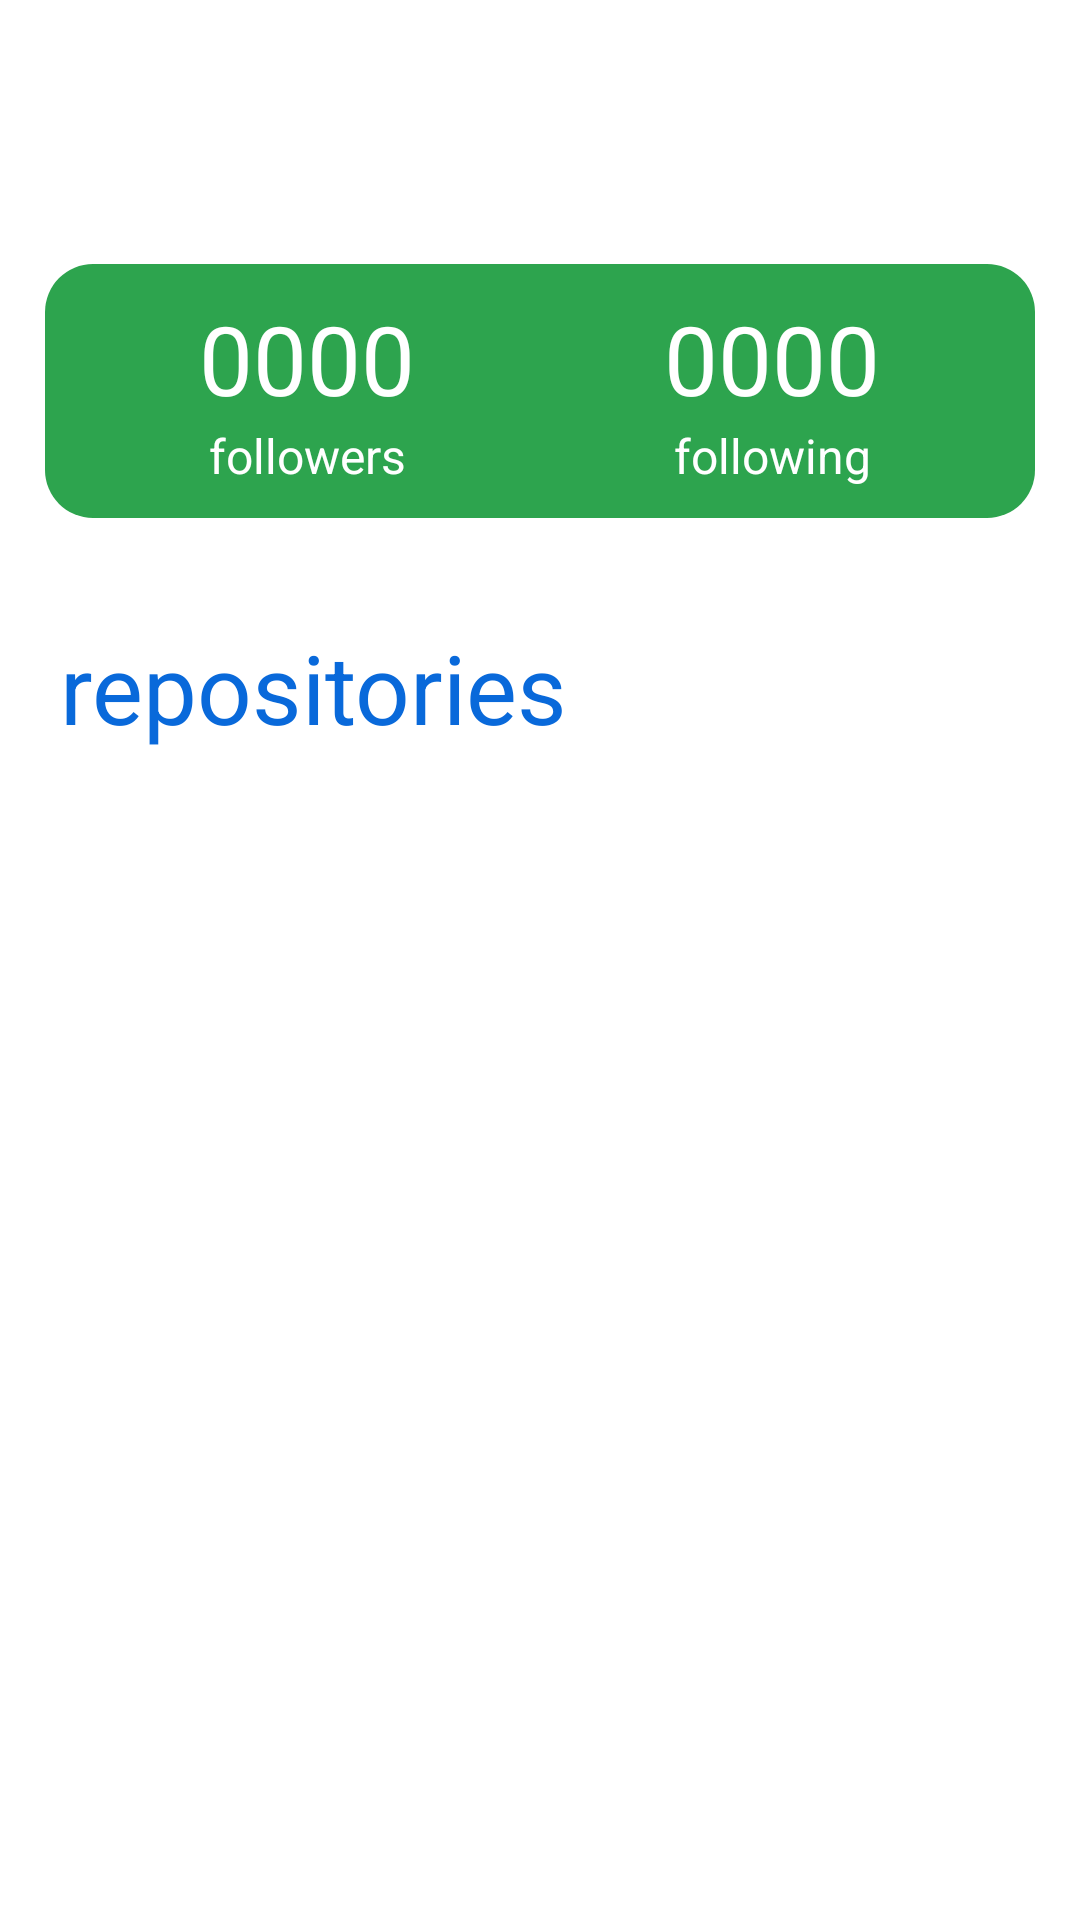

Write the Android layout XML for this screen, with the resource values it uses.
<!-- AndroidManifest.xml: application theme Theme.Github_users -->
<!-- res/layout/content_scrolling.xml -->
<?xml version="1.0" encoding="utf-8"?>
<androidx.core.widget.NestedScrollView
    xmlns:android="http://schemas.android.com/apk/res/android"
    xmlns:tools="http://schemas.android.com/tools"
    xmlns:app="http://schemas.android.com/apk/res-auto"
    app:layout_behavior="@string/appbar_scrolling_view_behavior"
    tools:showIn="@layout/activity_user_screen"
    android:layout_width="match_parent"
    android:layout_height="match_parent"
    tools:context="User_Screen">

    <androidx.appcompat.widget.LinearLayoutCompat

        android:id="@+id/user_page"
        android:layout_width="match_parent"
        android:layout_height="wrap_content"
        android:orientation="vertical"
        android:visibility="visible">


        <TextView

            android:id="@+id/user_name"
            android:layout_width="match_parent"
            android:layout_height="wrap_content"
            android:padding="15dp"
            android:textColor="@color/blue_shade"
            android:textSize="32sp" />

        <androidx.constraintlayout.widget.ConstraintLayout
            android:id="@+id/constraint"
            android:layout_width="match_parent"
            android:layout_height="wrap_content"
            android:layout_gravity="bottom"
            android:layout_margin="15dp"
            android:background="@drawable/white_background_rounded"
            android:backgroundTint="@color/green_shade"
            android:padding="10dp"
            app:layout_anchor="@id/user_name"
            app:layout_anchorGravity="bottom">

            <TextView
                android:id="@+id/followers"
                android:layout_width="wrap_content"
                android:layout_height="wrap_content"
                android:text="@string/_0000"
                android:textAlignment="center"
                android:textColor="@color/white"
                android:textSize="32sp"
                app:layout_constrainedWidth="true"
                app:layout_constraintStart_toStartOf="parent"
                app:layout_constraintTop_toTopOf="parent"
                app:layout_constraintWidth_percent="0.5" />

            <TextView
                android:id="@+id/textView2"
                android:layout_width="wrap_content"
                android:layout_height="wrap_content"
                android:text="@string/followers"
                android:textColor="@color/white"
                android:textSize="16sp"
                app:layout_constraintBottom_toBottomOf="parent"
                app:layout_constraintEnd_toEndOf="@+id/followers"
                app:layout_constraintStart_toStartOf="@+id/followers"
                app:layout_constraintTop_toBottomOf="@+id/followers" />

            <TextView
                android:id="@+id/following"
                android:layout_width="wrap_content"
                android:layout_height="wrap_content"
                android:text="@string/_0000"
                android:textAlignment="center"
                android:textColor="@color/white"
                android:textSize="32sp"
                app:layout_constrainedWidth="true"
                app:layout_constraintEnd_toEndOf="parent"
                app:layout_constraintTop_toTopOf="parent"
                app:layout_constraintWidth_percent="0.5" />

            <TextView
                android:id="@+id/textView1"
                android:layout_width="wrap_content"
                android:layout_height="wrap_content"
                android:text="@string/following"
                android:textColor="@color/white"
                android:textSize="16sp"
                app:layout_constraintBottom_toBottomOf="parent"
                app:layout_constraintEnd_toEndOf="@+id/following"
                app:layout_constraintStart_toStartOf="@+id/following"
                app:layout_constraintTop_toBottomOf="@+id/following" />


        </androidx.constraintlayout.widget.ConstraintLayout>


        <androidx.constraintlayout.widget.ConstraintLayout
            android:id="@+id/constraint2"
            android:layout_width="match_parent"
            android:layout_height="wrap_content"
            android:layout_gravity="bottom"
            android:isScrollContainer="true"
            android:padding="20dp"
            app:layout_anchor="@id/constraint"
            app:layout_anchorGravity="bottom">

            <TextView
                android:layout_width="200dp"
                android:layout_height="wrap_content"
                android:text="@string/repositories"
                android:textColor="@color/blue_shade"
                android:textSize="32sp"
                app:layout_constraintBottom_toBottomOf="parent"
                app:layout_constraintStart_toStartOf="parent"
                app:layout_constraintTop_toTopOf="parent" />

            <TextView
                android:id="@+id/repocount"
                android:layout_width="wrap_content"
                android:layout_height="match_parent"
                android:layout_gravity="end"
                android:padding="10dp"
                android:textColor="@color/black"
                android:textSize="16sp"
                app:layout_constraintBottom_toBottomOf="parent"
                app:layout_constraintEnd_toEndOf="parent"
                app:layout_constraintTop_toTopOf="parent" />
        </androidx.constraintlayout.widget.ConstraintLayout>

        <androidx.recyclerview.widget.RecyclerView
            android:overScrollMode="never"


            android:id="@+id/repoList"
            android:layout_width="match_parent"
            android:layout_height="wrap_content"
            android:layout_gravity="bottom"
            android:layout_marginStart="5dp"
            android:paddingVertical="20dp"
            android:paddingLeft="5dp"
            app:layout_anchor="@id/constraint2"
            app:layout_anchorGravity="bottom"
            app:layout_insetEdge="bottom"
            android:paddingBottom="50dp"
            />


    </androidx.appcompat.widget.LinearLayoutCompat>


</androidx.core.widget.NestedScrollView>
<!-- res/layout/activity_user_screen.xml (included above) -->
<?xml version="1.0" encoding="utf-8"?>
<androidx.coordinatorlayout.widget.CoordinatorLayout
    xmlns:android="http://schemas.android.com/apk/res/android"
    xmlns:app="http://schemas.android.com/apk/res-auto"
    xmlns:tools="http://schemas.android.com/tools"
    android:layout_width="match_parent"
    android:layout_height="match_parent"
    android:fitsSystemWindows="true"
    tools:context=".User_Screen"

    >





    <com.google.android.material.appbar.AppBarLayout
        android:id="@+id/app_bar"
        android:layout_width="match_parent"
        android:layout_height="@dimen/app_bar_height"
        android:fitsSystemWindows="true"
        android:foregroundTint="@color/white"
        android:theme="@style/Theme.Github_users.AppBarOverlay"
        android:background="#0057606A"

        >


        <com.google.android.material.appbar.CollapsingToolbarLayout

            app:layout_collapseMode="parallax"
            android:id="@+id/toolbar_layout"
            style="@style/Widget.MaterialComponents.Toolbar.Primary"
            android:layout_width="match_parent"
            android:layout_height="match_parent"
            android:fitsSystemWindows="true"
            app:contentScrim="@color/white"
            app:layout_scrollFlags="scroll|exitUntilCollapsed"
            app:toolbarId="@+id/toolbar">
            <ImageView
                android:id="@+id/user_avathar"
                android:layout_width="match_parent"
                android:layout_height="match_parent" />
            <androidx.appcompat.widget.Toolbar
                app:titleTextColor="@color/black"
                android:id="@+id/toolbar"
                android:background="#00000000"
                android:layout_width="match_parent"
                android:layout_height="?attr/actionBarSize"
                app:layout_collapseMode="pin"
                app:popupTheme="@style/Theme.Github_users.PopupOverlay"
                app:titleMarginStart="2dp">

                <androidx.appcompat.widget.AppCompatImageButton

                    android:id="@+id/backbutton"
                    android:layout_width="wrap_content"
                    android:layout_height="match_parent"
                    android:layout_marginStart="0dp"
                    android:background="#00000000"
                    android:padding="10dp"
                    android:paddingEnd="20dp"
                    android:scaleX="1.5"
                    android:scaleY="1.5"
                    android:src="@drawable/ic_baseline_arrow_back_24"
                    tools:ignore="RtlSymmetry" />

            </androidx.appcompat.widget.Toolbar>



        </com.google.android.material.appbar.CollapsingToolbarLayout>


    </com.google.android.material.appbar.AppBarLayout>

    <include layout="@layout/content_scrolling" />

    <com.google.android.material.floatingactionbutton.FloatingActionButton
        android:id="@+id/fab"
        android:layout_width="wrap_content"
        android:layout_height="wrap_content"
        android:layout_marginEnd="14dp"
        android:layout_marginBottom="-24dp"
        android:src="@drawable/github_mark_light_64px"
        app:backgroundTint="@color/white"
        app:fabSize="auto"
        app:layout_anchor="@id/app_bar"
        app:layout_anchorGravity="bottom|end"

        />


</androidx.coordinatorlayout.widget.CoordinatorLayout>
<!-- resources referenced by this layout -->
<resources>
  <color name="black">#FF000000</color>
  <color name="blue_shade">#0969da</color>
  <color name="green_shade">#2da44e</color>
  <color name="white">#FFFFFFFF</color>
  <!-- drawable ic_baseline_arrow_back_24 (drawable) -->
  <vector android:autoMirrored="true" android:height="24dp"
      android:viewportHeight="24"
  
      android:viewportWidth="24" android:width="24dp" xmlns:android="http://schemas.android.com/apk/res/android">
      <path
          android:fillColor="@color/white" android:pathData="M20,11H7.83l5.59,-5.59L12,4l-8,8 8,8 1.41,-1.41L7.83,13H20v-2z">
  
      </path>
      <path
      android:fillColor="@android:color/black" android:pathData="M8,11H7.89l5.71,-5.6L12,4l-8.1,8 8,8 1.7,-1.40L7.83,13.1H20.1v-2z">
  
  </path>
      <path
          android:fillColor="@color/white" android:pathData="M20,11H7.83l5.59,-5.59L12,4l-8,8 8,8 1.41,-1.41L7.83,13H20v-2z">
  
      </path>
  
  
  </vector>
  <!-- drawable white_background_rounded (drawable) -->
  <?xml version="1.0" encoding="utf-8"?>
  <shape xmlns:android="http://schemas.android.com/apk/res/android">
      <solid android:color="#ffffff"/>
      <corners android:radius="16dp"/>
      <padding android:left="8dp"
          android:bottom="8dp"
          android:right="8dp"
          android:top="8dp"/>
  </shape>
  <string name="_0000">0000</string>
  <string name="followers">followers</string>
  <string name="following">following</string>
  <string name="repositories">repositories</string>
  <style name="Theme.Github_users.AppBarOverlay" parent="ThemeOverlay.AppCompat.Dark.ActionBar" />
  <style name="Theme.Github_users.PopupOverlay" parent="ThemeOverlay.AppCompat.Light" />
  <style name="Theme.Github_users" parent="Theme.MaterialComponents.DayNight.NoActionBar">
          
          <item name="colorPrimary">@color/black</item>
          <item name="colorPrimaryVariant">@color/active_gray</item>
          <item name="colorOnPrimary">@color/white</item>
          
          <item name="colorSecondary">@color/blue_shade</item>
          <item name="colorSecondaryVariant">@color/green_shade</item>
          <item name="colorOnSecondary">@color/black</item>
          
          <item name="android:statusBarColor" tools:targetApi="l">@color/black</item>
  
          
      </style>
  <color name="active_gray">#57606a</color>
</resources>
